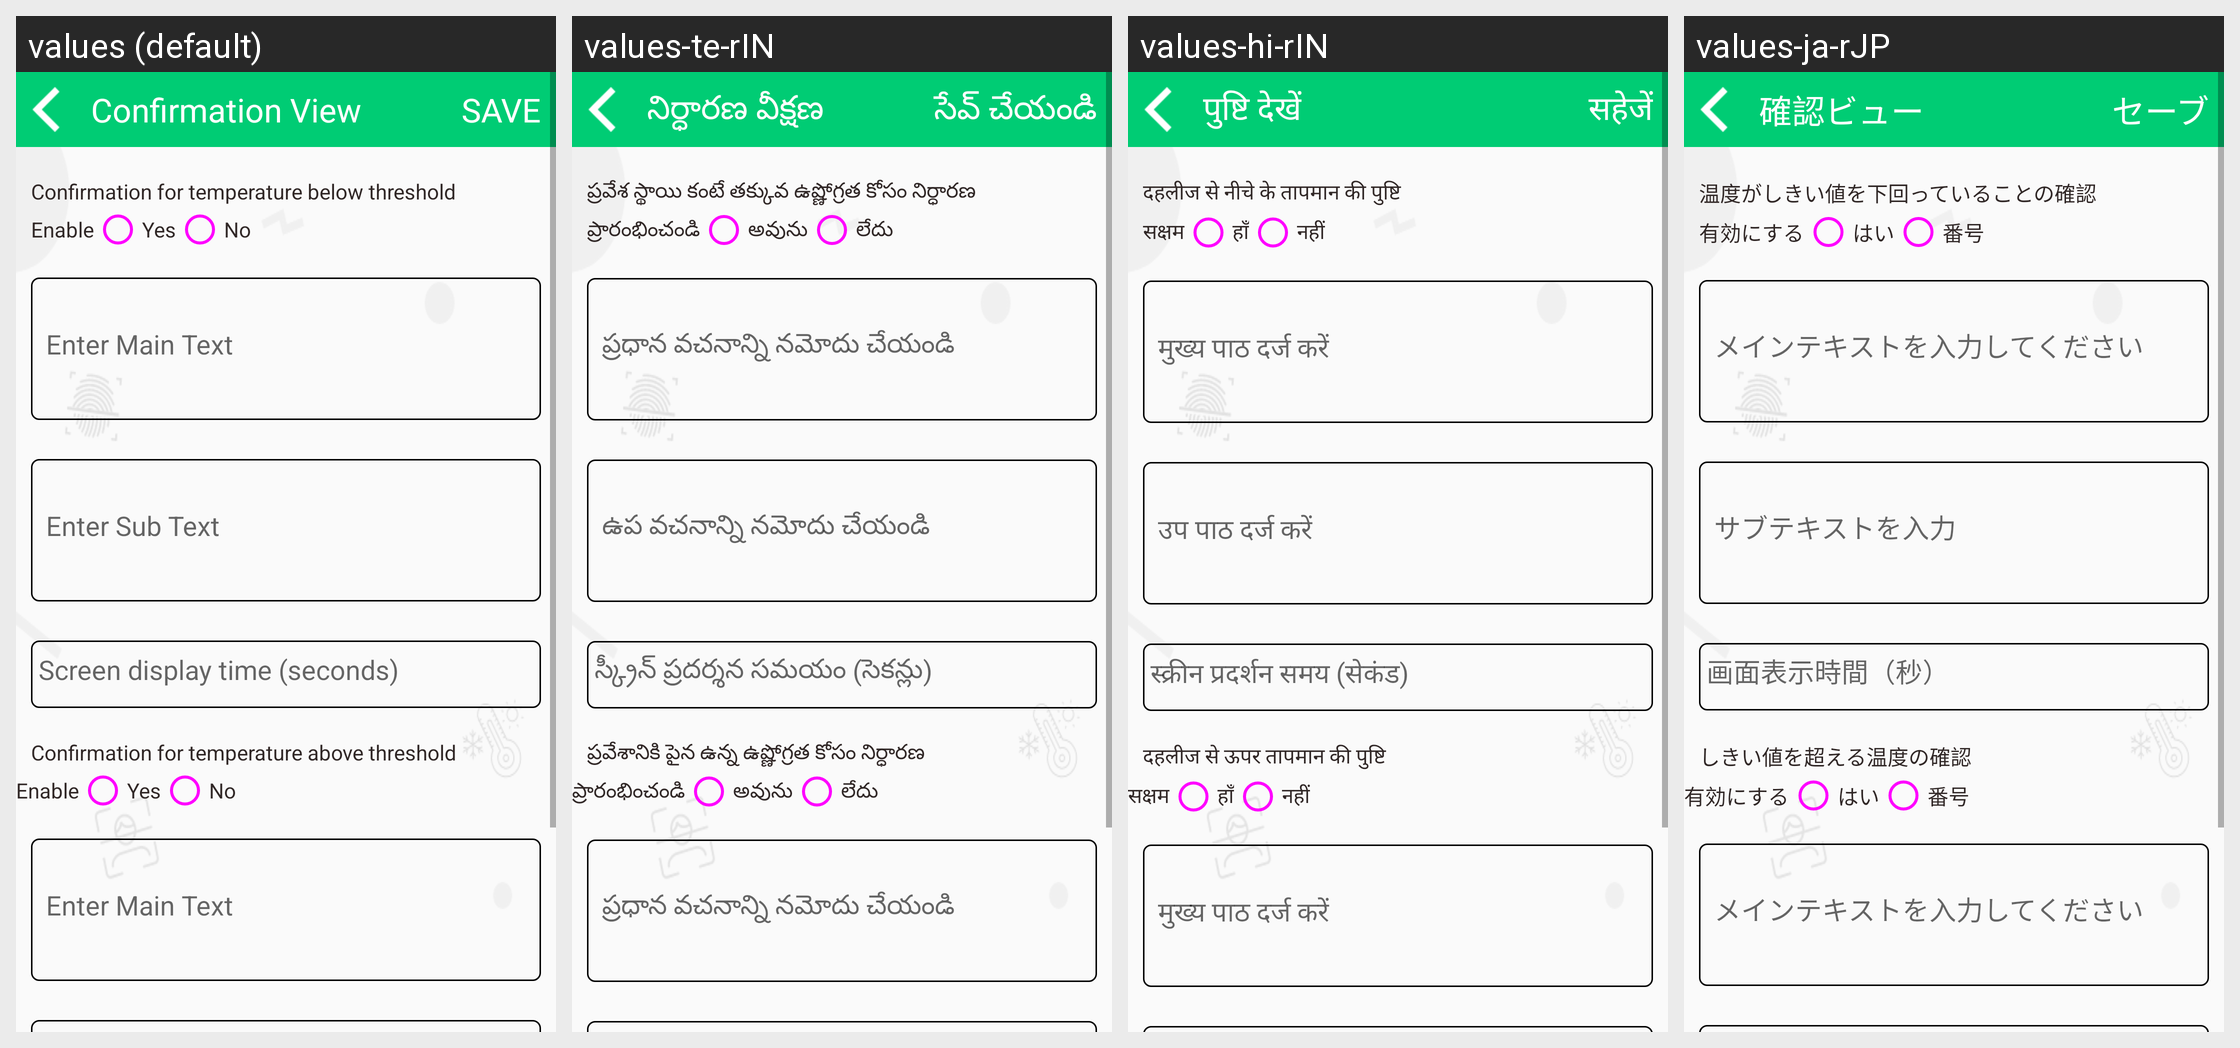

The same Android screen rendered under several of its app's locales, left to right. List the strings drawn on it with the default value and each locale's translation.
Android screen res/layout/activity_confirmation_setting.xml rendered under 4 locales, left to right: values (default), values-te-rIN, values-hi-rIN, values-ja-rJP. Device: Nexus 5 (rendered at 1080×1920; each locale shown at half size, 540×960, under a caption strip naming it); theme AppTheme.
Other locales in the repository, not shown: values-de-rDE, values-es-rES, values-fr-rFR, values-it-rIT, values-kn-rIN, values-ta-rIN, values-zh-rCN.
Strings drawn on this screen, with the default value and each locale's value (text and hints the layout hard-codes, and strings that could not be matched under every locale, appear in the picture but are not listed):

confirmation_view
  values: Confirmation View
  values-te-rIN: నిర్ధారణ వీక్షణ
  values-hi-rIN: पुष्टि देखें
  values-ja-rJP: 確認ビュー

save
  values: SAVE
  values-te-rIN: సేవ్ చేయండి
  values-hi-rIN: सहेजें
  values-ja-rJP: セーブ

confirmation_text_below
  values: Confirmation for temperature below threshold
  values-te-rIN: ప్రవేశ స్థాయి కంటే తక్కువ ఉష్ణోగ్రత కోసం నిర్ధారణ
  values-hi-rIN: दहलीज से नीचे के तापमान की पुष्टि
  values-ja-rJP: 温度がしきい値を下回っていることの確認

enable_temperature
  values: Enable
  values-te-rIN: ప్రారంభించండి
  values-hi-rIN: सक्षम
  values-ja-rJP: 有効にする

living_type_1
  values: Yes
  values-te-rIN: అవును
  values-hi-rIN: हाँ
  values-ja-rJP: はい

living_type_0
  values: No
  values-te-rIN: లేదు
  values-hi-rIN: नहीं
  values-ja-rJP: 番号

enter_title_main
  values: Enter Main Text
  values-te-rIN: ప్రధాన వచనాన్ని నమోదు చేయండి
  values-hi-rIN: मुख्य पाठ दर्ज करें
  values-ja-rJP: メインテキストを入力してください

enter_subtitle_sub
  values: Enter Sub Text
  values-te-rIN: ఉప వచనాన్ని నమోదు చేయండి
  values-hi-rIN: उप पाठ दर्ज करें
  values-ja-rJP: サブテキストを入力

screen_delay
  values: Screen display time (seconds)
  values-te-rIN: స్క్రీన్ ప్రదర్శన సమయం (సెకన్లు)
  values-hi-rIN: स्क्रीन प्रदर्शन समय (सेकंड)
  values-ja-rJP: 画面表示時間（秒）

confirmation_text_above
  values: Confirmation for temperature above threshold
  values-te-rIN: ప్రవేశానికి పైన ఉన్న ఉష్ణోగ్రత కోసం నిర్ధారణ
  values-hi-rIN: दहलीज से ऊपर तापमान की पुष्टि
  values-ja-rJP: しきい値を超える温度の確認
